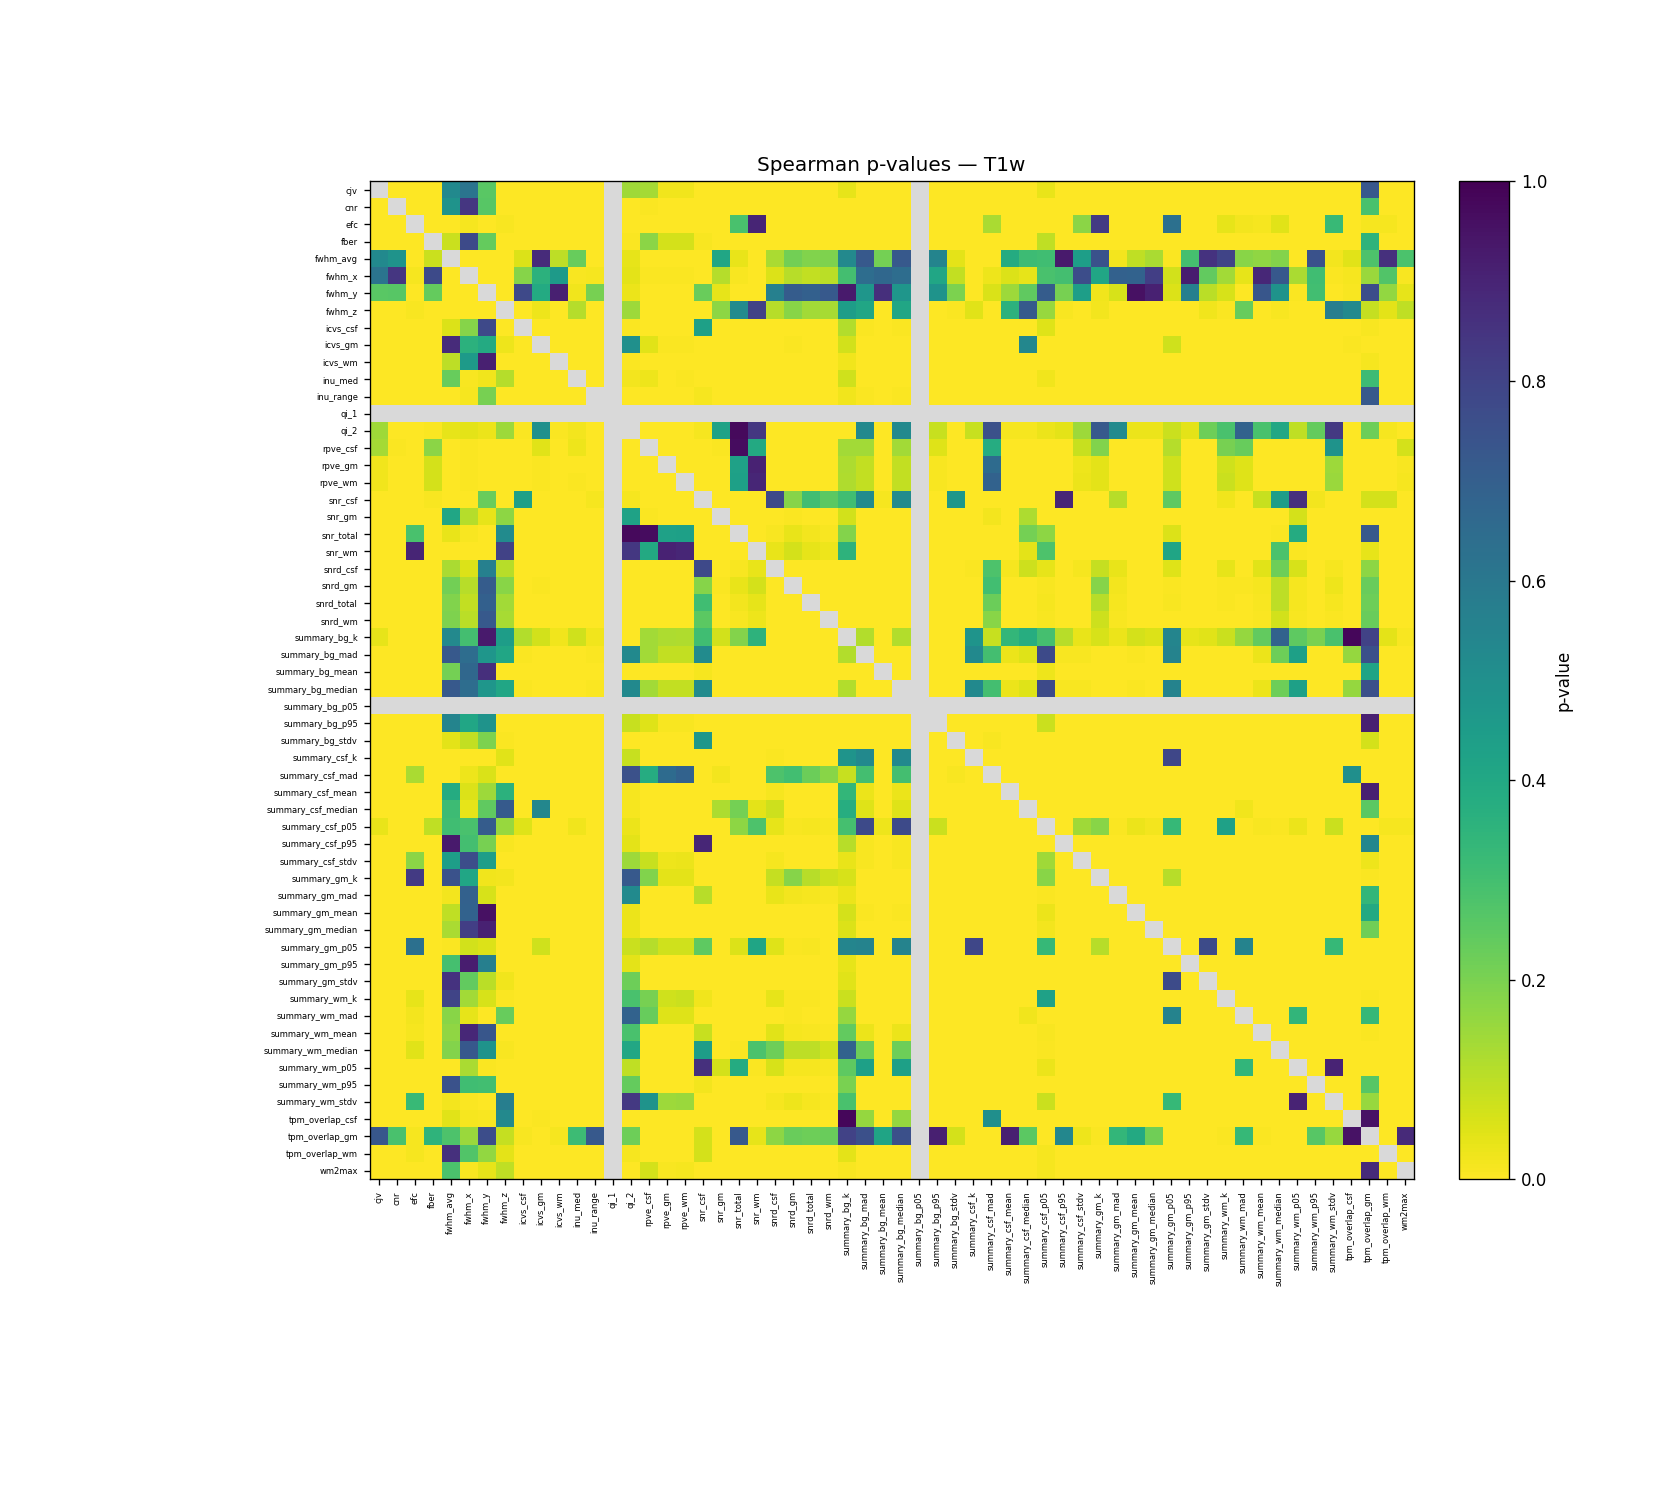

The data file committed next to this chart (first rows):
	cjv	cnr	efc	fber	fwhm_avg	fwhm_x	fwhm_y	fwhm_z	icvs_csf	icvs_gm	icvs_wm	inu_med	inu_range	qi_1	qi_2	rpve_csf	rpve_gm	rpve_wm	snr_csf	snr_gm	snr_total	snr_wm	snrd_csf
cjv		2.687308451e-129	0.001841	1.091586357e-40	0.5239	0.6146	0.2571	0.0003392	7.432057239e-27	1.297951921e-58	2.72911557e-80	4.396621255e-66	5.34342751e-63		0.1436	0.1363	0.02179	0.02183	7.400716685e-07	1.064676656e-50	4.300246942e-66	3.673290441e-58	6.289361627e-05
cnr	2.687308451e-129		4.364392842e-08	1.280797729e-47	0.4844	0.8409	0.2605	0.0005333	1.035758588e-26	1.345768347e-64	7.036944225e-95	3.292456748e-70	6.877561118e-73		0.0003255	0.005511	0.0003438	0.0003547	1.625053806e-05	1.828179592e-63	3.007003881e-71	1.231754428e-56	2.248948987e-09
efc	0.001841	4.364392842e-08		7.910538357e-18	0.0005886	0.0129	6.609958446e-06	0.008219	0.0002225	0.0007813	1.121775902e-07	6.994576994e-06	2.529994477e-09		1.886524463e-20	6.815115779e-23	6.449465291e-23	7.215167782e-23	5.017326372e-07	0.0003311	0.2885	0.8973	8.873213035e-15
fber	1.091586357e-40	1.280797729e-47	7.910538357e-18		0.08193	0.7734	0.2372	0.0003817	9.051868463e-20	2.832044398e-29	1.186017441e-41	9.690542669e-49	1.430952565e-44		0.005496	0.1755	0.0646	0.06591	0.00883	1.698244885e-28	4.195095766e-25	7.016040585e-19	2.346198341e-06
fwhm_avg	0.5239	0.4844	0.0005886	0.08193		1.810507577e-134	3.307964401e-113	3.233955093e-130	0.05442	0.8769	0.1002	0.2317	0.0006695		0.039	0.000826	0.001091	0.0008344	0.001973	0.4085	0.03282	0.002187	0.1284
fwhm_x	0.6146	0.8409	0.0129	0.7734	1.810507577e-134		2.930929382e-65	2.187894714e-84	0.1806	0.3584	0.456	0.01026	0.01345		0.03938	0.004266	0.006049	0.004759	0.001347	0.1099	0.01077	0.001302	0.05187
fwhm_y	0.2571	0.2605	6.609958446e-06	0.2372	3.307964401e-113	2.930929382e-65		1.891584926e-61	0.7787	0.3899	0.911	0.01997	0.2036		0.02902	0.0009754	0.001922	0.001532	0.2282	0.03736	4.583643383e-05	3.334313132e-07	0.5636
fwhm_z	0.0003392	0.0005333	0.008219	0.0003817	3.233955093e-130	2.187894714e-84	1.891584926e-61		3.33368245e-05	0.02629	2.302155008e-05	0.1109	8.611287937e-10		0.1448	0.001256	0.000855	0.0006674	4.420051363e-06	0.1693	0.5162	0.8023	0.1069
icvs_csf	7.432057239e-27	1.035758588e-26	0.0002225	9.051868463e-20	0.05442	0.1806	0.7787	3.33368245e-05		0.0003166	4.21468546e-47	7.435384329e-32	1.334364043e-41		0.007609	0.0009671	0.0001411	0.0001755	0.4328	1.743785739e-05	5.778713529e-08	2.300600742e-09	6.5836761e-05
icvs_gm	1.297951921e-58	1.345768347e-64	0.0007813	2.832044398e-29	0.8769	0.3584	0.3899	0.02629	0.0003166		1.596645815e-55	5.601760407e-36	7.65968303e-34		0.4965	0.04548	0.007575	0.007421	1.066454646e-05	7.21859671e-108	8.334737196e-60	5.681952017e-33	0.001004
icvs_wm	2.72911557e-80	7.036944225e-95	1.121775902e-07	1.186017441e-41	0.1002	0.456	0.911	2.302155008e-05	4.21468546e-47	1.596645815e-55		5.389107695e-61	1.239649413e-71		0.006734	3.800631119e-05	1.142351944e-06	1.31782776e-06	0.003501	1.681570913e-49	1.959164974e-39	1.670650117e-27	3.781802887e-07
inu_med	4.396621255e-66	3.292456748e-70	6.994576994e-06	9.690542669e-49	0.2317	0.01026	0.01997	0.1109	7.435384329e-32	5.601760407e-36	5.389107695e-61		3.050388936e-78		0.01667	0.02636	0.003773	0.004191	0.0003752	1.395028409e-41	1.501151971e-50	4.899938928e-43	8.873422866e-06
inu_range	5.34342751e-63	6.877561118e-73	2.529994477e-09	1.430952565e-44	0.0006695	0.01345	0.2036	8.611287937e-10	1.334364043e-41	7.65968303e-34	1.239649413e-71	3.050388936e-78			0.002032	2.160974019e-05	8.799079281e-07	1.063865657e-06	0.01523	4.416080483e-37	1.133425088e-39	1.142395632e-33	5.535293907e-08
qi_1																							
qi_2	0.1436	0.0003255	1.886524463e-20	0.005496	0.039	0.03938	0.02902	0.1448	0.007609	0.4965	0.006734	0.01667	0.002032			4.690489782e-08	5.561393409e-08	4.857628963e-08	0.01404	0.4241	0.9741	0.837	2.182732086e-37
rpve_csf	0.1363	0.005511	6.815115779e-23	0.1755	0.000826	0.004266	0.0009754	0.001256	0.0009671	0.04548	3.800631119e-05	0.02636	2.160974019e-05		4.690489782e-08		9.614517468e-321	9.833329261e-318	8.569051927e-06	0.006537	0.9653	0.3911	4.334088707e-05
rpve_gm	0.02179	0.0003438	6.449465291e-23	0.0646	0.001091	0.006049	0.001922	0.000855	0.0001411	0.007575	1.142351944e-06	0.003773	8.799079281e-07		5.561393409e-08	9.614517468e-321		0	4.033385082e-05	0.00069	0.4261	0.9044	2.459096017e-05
rpve_wm	0.02183	0.0003547	7.215167782e-23	0.06591	0.0008344	0.004759	0.001532	0.0006674	0.0001755	0.007421	1.31782776e-06	0.004191	1.063865657e-06		4.857628963e-08	9.833329261e-318	0		6.622422351e-05	0.0007544	0.4331	0.8937	2.25914823e-05
snr_csf	7.400716685e-07	1.625053806e-05	5.017326372e-07	0.00883	0.001973	0.001347	0.2282	4.420051363e-06	0.4328	1.066454646e-05	0.003501	0.0003752	0.01523		0.01404	8.569051927e-06	4.033385082e-05	6.622422351e-05		0.0002986	2.834429754e-09	1.246972853e-06	0.7781
snr_gm	1.064676656e-50	1.828179592e-63	0.0003311	1.698244885e-28	0.4085	0.1099	0.03736	0.1693	1.743785739e-05	7.21859671e-108	1.681570913e-49	1.395028409e-41	4.416080483e-37		0.4241	0.006537	0.00069	0.0007544	0.0002986		2.36366008e-95	4.391941069e-51	0.001422
snr_total	4.300246942e-66	3.007003881e-71	0.2885	4.195095766e-25	0.03282	0.01077	4.583643383e-05	0.5162	5.778713529e-08	8.334737196e-60	1.959164974e-39	1.501151971e-50	1.133425088e-39		0.9741	0.9653	0.4261	0.4331	2.834429754e-09	2.36366008e-95		1.292214635e-144	0.01025
snr_wm	3.673290441e-58	1.231754428e-56	0.8973	7.016040585e-19	0.002187	0.001302	3.334313132e-07	0.8023	2.300600742e-09	5.681952017e-33	1.670650117e-27	4.899938928e-43	1.142395632e-33		0.837	0.3911	0.9044	0.8937	1.246972853e-06	4.391941069e-51	1.292214635e-144		0.03366
snrd_csf	6.289361627e-05	2.248948987e-09	8.873213035e-15	2.346198341e-06	0.1284	0.05187	0.5636	0.1069	6.5836761e-05	0.001004	3.781802887e-07	8.873422866e-06	5.535293907e-08		2.182732086e-37	4.334088707e-05	2.459096017e-05	2.25914823e-05	0.7781	0.001422	0.01025	0.03366	
snrd_gm	0.0001157	6.713961315e-09	5.553447064e-16	2.39011807e-06	0.2141	0.1061	0.71	0.177	2.272925268e-06	0.007182	4.022930201e-07	5.408462216e-06	1.718909533e-08		4.159357535e-38	9.757867709e-06	5.613980315e-06	5.501533636e-06	0.1812	0.006281	0.0349	0.06636	7.233003681e-258
snrd_total	3.7276984e-05	1.331232509e-09	1.088939645e-15	1.135329886e-06	0.1877	0.09204	0.6934	0.1394	1.878327312e-06	0.002873	1.173438648e-07	2.276956028e-06	6.158940113e-09		5.302413156e-38	1.264376668e-05	6.818724157e-06	6.592553588e-06	0.3051	0.002865	0.0172	0.03853	1.187486107e-277
snrd_wm	1.038671553e-05	2.608346812e-10	7.230716489e-16	4.706560175e-07	0.1951	0.1038	0.7207	0.1304	3.141693434e-07	0.001914	2.439252389e-08	5.652436556e-07	1.074020521e-09		3.886156743e-38	9.00282945e-06	4.501926087e-06	4.413648337e-06	0.2505	0.001856	0.01138	0.02482	2.052482515e-250
summary_bg_k	0.03578	1.007931886e-05	9.69524548e-09	0.0006123	0.5311	0.2973	0.9281	0.4418	0.1135	0.06662	0.02016	0.07342	0.02091		1.979880529e-09	0.1376	0.1215	0.1187	0.3054	0.06962	0.1839	0.3526	5.42746346e-08
summary_bg_mad	0.0001402	4.573991414e-06	0.001749	9.97394429e-08	0.7193	0.6429	0.475	0.4065	0.004383	0.0004447	2.487119548e-05	0.0005039	0.004465		0.5249	0.1368	0.09079	0.09243	0.5162	2.82720233e-05	7.904449887e-05	0.0007166	1.27934305e-14
summary_bg_mean	5.730161191e-50	1.679159312e-80	8.877710849e-19	1.243061684e-62	0.2086	0.6644	0.8641	0.0007955	5.641784079e-31	8.348749075e-32	3.462707535e-61	5.058066718e-50	4.616736399e-54		8.862097068e-13	4.748068536e-05	2.918686625e-06	3.22565235e-06	0.0144	1.003457035e-33	8.665437882e-30	1.48087429e-22	7.773931278e-18
summary_bg_median	0.0001402	4.573991414e-06	0.001749	9.97394429e-08	0.7193	0.6429	0.475	0.4065	0.004383	0.0004447	2.487119548e-05	0.0005039	0.004465		0.5249	0.1368	0.09079	0.09243	0.5162	2.82720233e-05	7.904449887e-05	0.0007166	1.27934305e-14
summary_bg_p05																							
summary_bg_p95	4.661060052e-68	1.375975205e-81	4.533026896e-08	4.231296e-76	0.5474	0.4096	0.4875	0.0008841	6.975515172e-29	1.679569946e-42	4.316213472e-67	6.652884472e-62	3.31148514e-58		0.08351	0.04872	0.008393	0.009082	0.0001792	4.138118995e-41	1.302314093e-40	2.385106228e-31	0.001531
summary_bg_stdv	1.936527378e-14	7.056043602e-30	6.272026038e-37	1.058048222e-23	0.04157	0.09005	0.1971	0.007052	2.364601481e-15	3.271726341e-09	5.211505677e-22	1.372261896e-16	4.207076466e-20		7.374704801e-54	4.668973372e-10	5.285625399e-11	5.323012616e-11	0.4718	9.433737312e-11	3.563794587e-08	2.451599849e-06	4.891600447e-41
summary_csf_k	5.840757607e-12	1.082730266e-14	0.0004403	2.133633143e-06	0.0007955	0.000136	0.0001242	0.0441	8.241599304e-08	2.655027826e-12	2.300947972e-15	2.290890281e-14	2.402582411e-17		0.08264	0.0003003	7.644157838e-05	0.0001158	8.944500131e-14	2.517952882e-18	1.765959931e-12	1.050568182e-11	0.004416
summary_csf_mad	8.805591136e-19	4.720230649e-13	0.1265	8.605811329e-09	0.0008841	0.02653	0.05818	2.495325041e-08	2.643808516e-19	0.0005003	2.238616927e-11	9.154725017e-18	1.904898718e-16		0.7515	0.3802	0.6493	0.6852	3.929321367e-29	0.01571	1.569361468e-06	2.266640841e-06	0.2777
summary_csf_mean	7.437466966e-17	2.34428287e-16	3.003648695e-06	2.027804921e-12	0.3855	0.05232	0.1446	0.3575	2.139866334e-50	0.0008249	6.161536116e-24	1.378243308e-23	4.350647297e-32		0.01271	3.705114155e-08	3.928549108e-09	8.139069891e-09	6.127787523e-09	3.43832001e-05	0.0002192	4.218671843e-05	0.01248
summary_csf_median	8.534051193e-09	3.107671336e-08	1.495838525e-05	3.453644261e-08	0.3162	0.03792	0.2448	0.7149	2.83436516e-43	0.538	3.86328219e-13	1.088406325e-14	3.569773941e-20		0.01325	2.188551925e-06	6.590401727e-07	1.243388345e-06	5.528668702e-13	0.1226	0.2075	0.03949	0.0746
summary_csf_p05	0.03435	0.002772	9.813264976e-11	0.09392	0.3048	0.2857	0.7105	0.1551	0.04719	0.0001449	8.309371678e-06	0.02112	0.0001979		0.02972	1.723421652e-14	8.810767877e-15	1.879052184e-14	2.290425987e-38	5.64232024e-05	0.1701	0.2804	0.03816
summary_csf_p95	2.023219871e-35	1.965922543e-32	0.001502	2.02603035e-21	0.9262	0.3006	0.2044	0.008319	1.315027689e-74	2.055506315e-09	4.912102533e-43	4.27434709e-43	1.794264904e-53		0.04187	0.0001203	1.13323577e-05	1.619558395e-05	0.8925	1.239404028e-10	1.198499662e-11	1.784908441e-11	0.00215
summary_csf_stdv	3.965704252e-30	9.181418686e-26	0.1752	1.089036423e-18	0.4406	0.7642	0.4379	0.000652	4.879297687e-67	7.675826387e-06	1.703549067e-30	2.602104713e-38	3.385777071e-43		0.1483	0.0837	0.02581	0.02911	0.0002998	5.421205832e-07	2.303321662e-10	1.203879042e-10	0.01238
summary_gm_k	7.952813451e-47	3.931798012e-56	0.8298	8.823473977e-19	0.7488	0.4085	0.0208	0.01885	3.261735671e-11	2.396617437e-52	2.00677401e-44	1.626394338e-36	7.780658635e-37		0.7219	0.1877	0.04152	0.04256	1.513078231e-10	1.685546193e-55	1.58377943e-61	1.558737448e-43	0.08647
summary_gm_mad	6.157396704e-31	1.112469038e-28	5.577309634e-06	2.659561639e-30	0.01891	0.6906	0.05865	1.303085327e-05	1.945393138e-14	4.369758926e-28	7.912059602e-31	8.763756633e-34	1.994018951e-33		0.5224	1.563705625e-05	1.663675896e-06	1.973500466e-06	0.1065	1.22698135e-35	7.520051023e-20	1.76255388e-11	0.03411
summary_gm_mean	2.626016084e-63	2.127258892e-56	0.0009552	6.555906531e-29	0.09436	0.6852	0.9543	5.750523728e-06	2.072041749e-48	3.449265803e-27	1.745435099e-69	1.133343891e-50	1.874481952e-56		0.02891	0.0003832	2.342631054e-05	2.490336884e-05	0.0001396	4.170407999e-20	3.106850522e-20	5.428578669e-16	7.01806641e-05
summary_gm_median	4.562924782e-67	9.770989307e-60	0.00071	2.129739908e-29	0.1263	0.8152	0.9099	1.351317205e-05	5.522395955e-45	3.255359977e-31	6.479751451e-74	2.303703474e-51	2.337953139e-56		0.02745	0.0005777	3.627285786e-05	3.82498511e-05	0.000316	1.560093979e-22	1.350441693e-21	1.303640757e-16	5.338714616e-05
summary_gm_p05	8.520318996e-07	0.0005853	0.6311	0.001513	0.006721	0.06986	0.0537	5.832662624e-05	7.545726609e-34	0.07286	2.257759839e-06	6.743624156e-07	1.354616582e-09		0.07997	0.1131	0.07392	0.07269	0.2479	0.0002433	0.0529	0.4104	0.04966
summary_gm_p95	1.211302549e-84	1.992770089e-95	1.233534774e-05	1.193396321e-33	0.2939	0.9182	0.5683	0.0001638	7.902777359e-23	3.571685654e-70	7.142586039e-89	4.66898385e-63	3.933636808e-63		0.04134	4.908019213e-06	8.847101932e-08	9.410865019e-08	4.569219573e-05	7.282793327e-68	5.146629975e-52	2.803959013e-34	3.041210369e-05
summary_gm_stdv	3.317182229e-74	6.252822252e-91	5.45794e-05	9.047743925e-36	0.854	0.2404	0.1019	0.02022	5.132298873e-12	9.456019184e-109	1.930952811e-73	7.838225245e-59	1.325569411e-53		0.2201	0.0005269	2.50052359e-05	2.803925399e-05	6.952300515e-05	4.941518844e-159	3.678440305e-88	7.184634689e-50	0.0002227
summary_wm_k	7.538463271e-35	3.540704011e-32	0.03791	3.632337588e-29	0.7949	0.1379	0.06081	0.00588	9.577742065e-51	1.310116278e-11	5.956700724e-34	3.498268658e-52	9.810173791e-54		0.2852	0.2032	0.07036	0.08051	0.02025	4.23239528e-14	6.924470471e-19	6.872734627e-19	0.03523
summary_wm_mad	3.086787484e-83	1.381794848e-83	0.01614	9.542548584e-31	0.1772	0.03769	0.003723	0.2319	1.386794993e-09	1.986768774e-75	2.261905379e-51	2.065414462e-55	4.413749212e-46		0.6856	0.2308	0.04905	0.05009	3.322270059e-06	3.66382675e-93	6.93309491e-144	1.149424291e-100	0.001743
summary_wm_mean	7.923288201e-19	2.314218561e-18	0.01206	9.264745245e-15	0.1655	0.8885	0.7339	0.0006172	5.471294963e-26	5.415090573e-12	4.798341546e-27	2.049633908e-25	1.161179703e-30		0.286	1.43789114e-05	1.91378535e-06	2.514589353e-06	0.08491	1.826781842e-11	1.944368096e-07	0.0003284	0.04664
summary_wm_median	1.252664643e-06	3.942124532e-07	0.04623	6.478288913e-06	0.1855	0.7236	0.4871	0.00883	8.407993282e-12	1.600227592e-05	1.217072561e-11	2.421245457e-11	2.492594109e-14		0.4002	1.157061558e-06	2.816375918e-07	3.689445344e-07	0.4442	6.403892363e-06	0.007117	0.2819	0.2226
summary_wm_p05	1.375730665e-05	5.929117094e-05	0.0009725	2.764752326e-07	0.003017	0.1288	0.005852	6.208604276e-05	9.357661224e-17	0.0007257	5.177893376e-13	2.436260112e-08	1.42818879e-11		0.09656	2.966899531e-07	1.28467301e-07	1.566964668e-07	0.8598	0.06435	0.3858	0.007226	0.06077
summary_wm_p95	2.101478796e-46	7.483839236e-44	0.000133	1.344300792e-34	0.7497	0.3065	0.3035	0.003047	7.234716555e-33	3.854222182e-28	2.575258671e-49	4.734029863e-63	1.552743499e-65		0.2363	5.655879318e-05	3.531257329e-06	4.476960089e-06	0.0172	1.161914874e-31	8.524464935e-28	2.17601825e-20	0.001605
summary_wm_stdv	2.247127479e-69	5.452062585e-69	0.3278	7.836815977e-23	0.01781	0.005987	8.570388545e-06	0.5717	8.375607569e-13	2.348703763e-38	1.183610097e-35	2.763713089e-55	8.369643002e-45		0.8352	0.4861	0.1446	0.1494	1.648237386e-06	1.340541798e-59	7.242021139e-144	9.923056635e-168	0.01422
tpm_overlap_csf	1.931957952e-09	7.272832032e-12	1.490062296e-09	2.030706992e-09	0.04647	0.01561	0.008658	0.5282	3.479813123e-37	0.004236	4.617713436e-21	6.320485578e-17	1.095473448e-24		0.002407	6.77151408e-10	9.464274976e-11	2.345845866e-10	3.173589925e-15	1.186378616e-06	5.760169866e-05	1.157413599e-05	0.0004173
tpm_overlap_gm	0.7285	0.2858	0.01434	0.3483	0.2798	0.149	0.7639	0.08715	0.01045	2.665616357e-07	0.01304	0.3134	0.7224		0.2225	0.0009524	0.0009225	0.0009797	0.066	1.346538052e-05	0.7219	0.03728	0.1691
tpm_overlap_wm	7.700404122e-31	6.193539664e-35	0.01501	5.814293164e-14	0.8624	0.2712	0.1623	0.04207	1.265985328e-29	1.690172668e-17	1.396542742e-38	1.920027768e-29	1.877163397e-31		0.01412	1.085367109e-05	6.2575853e-07	9.328843463e-07	0.06601	3.202101574e-23	2.834954792e-20	8.002227622e-16	0.0007213
wm2max	8.399161964e-72	3.285070298e-79	4.459893017e-08	2.208467146e-56	0.285	0.009107	0.03781	0.09463	4.227607154e-30	2.528957626e-38	8.871682191e-62	9.33468219e-81	3.810378858e-68		0.002776	0.06324	0.01088	0.01224	0.001417	3.332565859e-38	4.850722413e-44	1.454730807e-36	4.57446726e-08
